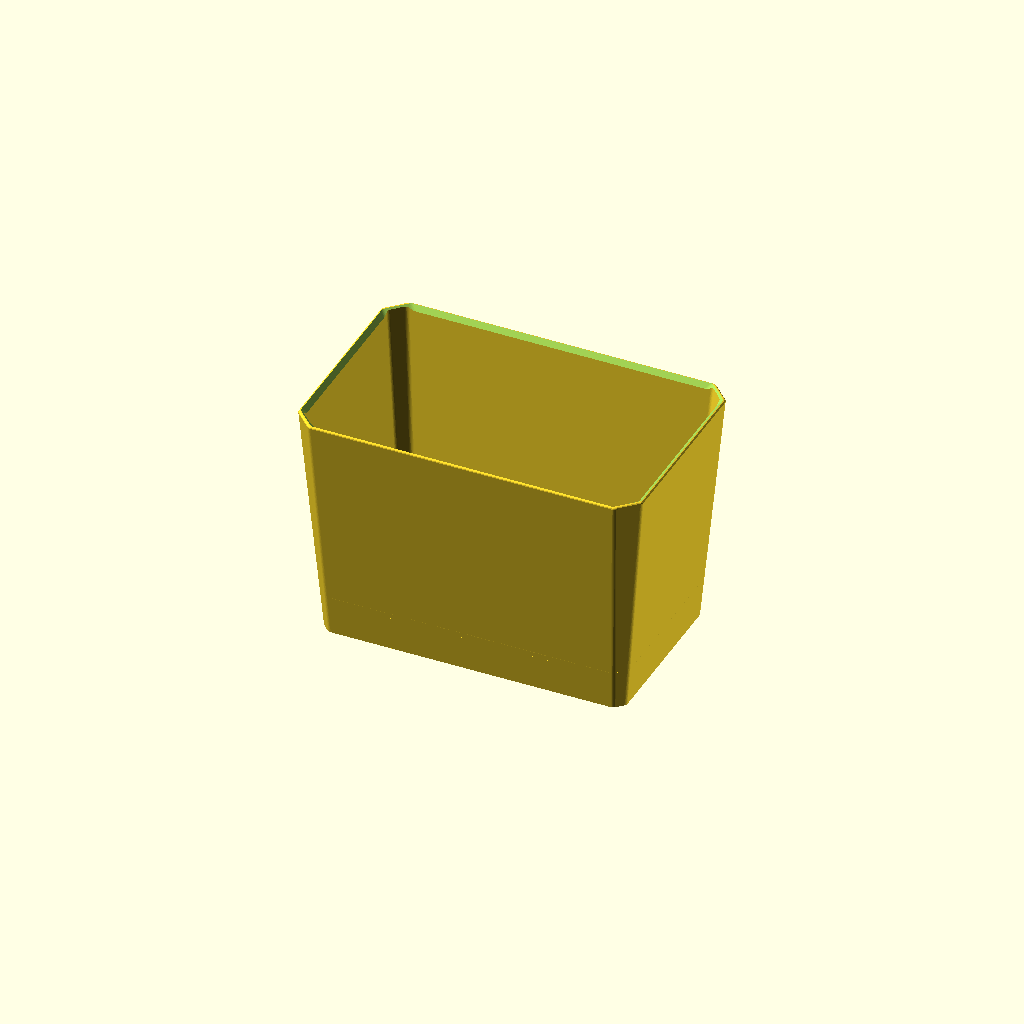
Cell 1: the model at its default parameters.
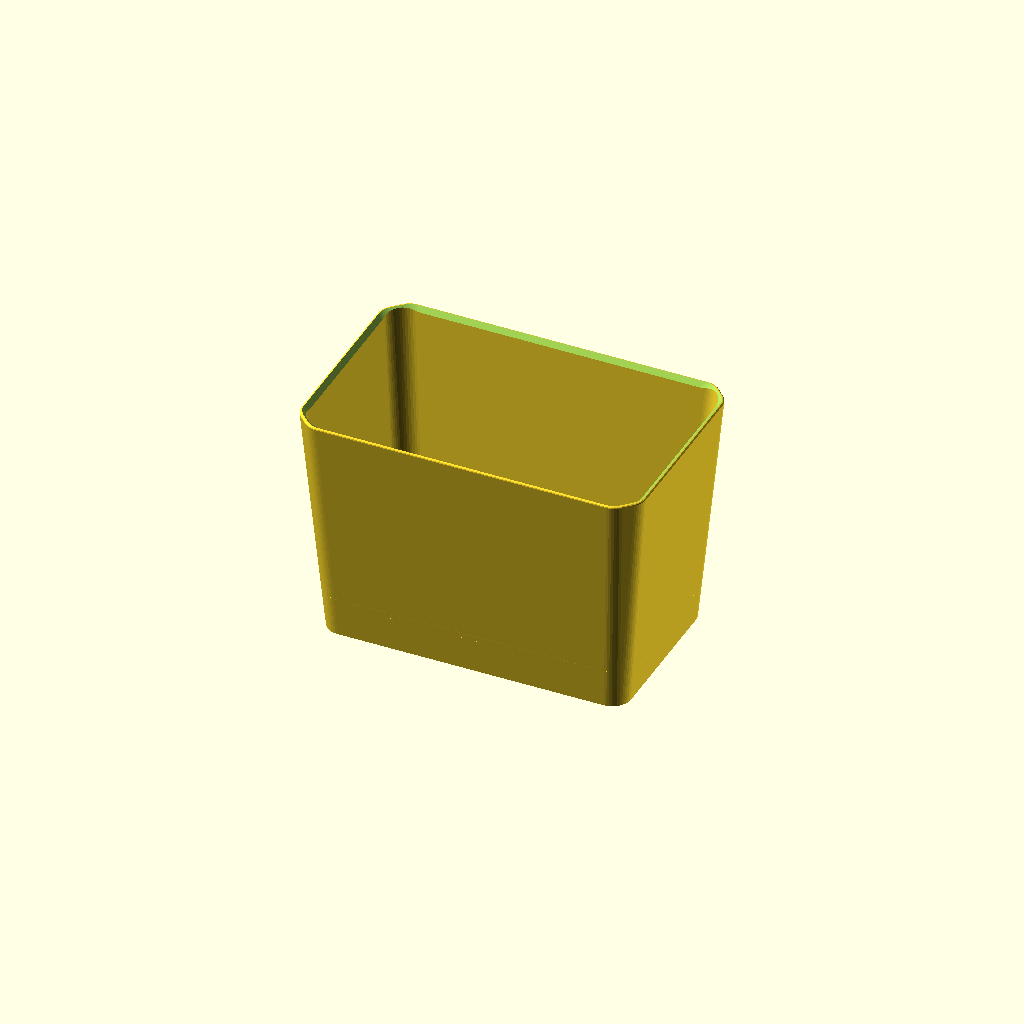
Cell 2 — corner_rf set to 10, the other parameters unchanged.
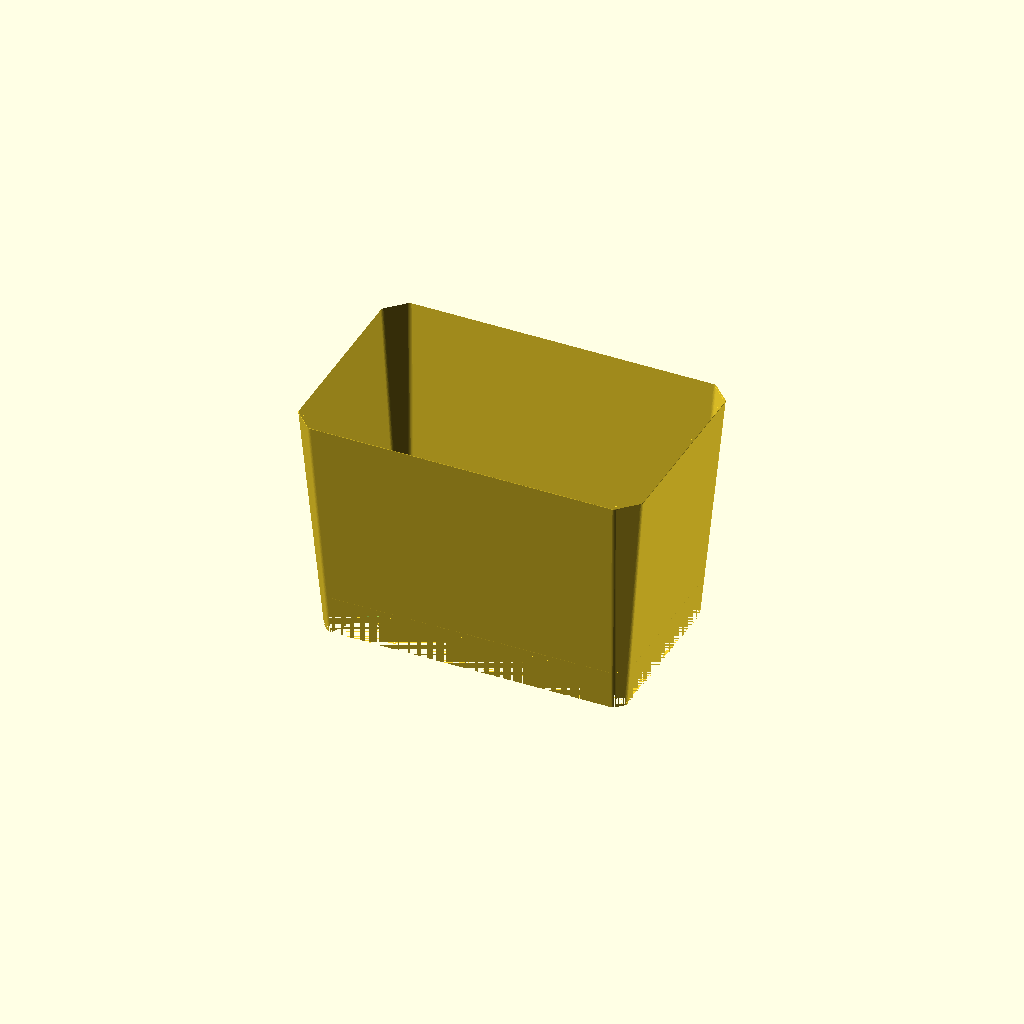
Cell 3: wall = 0 (everything else at default).
One fixed orthographic camera (rotation 55°, 0°, 25°; colour scheme Cornfield) for every cell.
The OpenSCAD source (models/marsh_repot/marsh_repot_012.scad):
// Marsh repot liner — rebuilt from "Marsh repot - FIX flat rim setback.step"
// (two-body Fusion export, 2026-07-10) plus the user's section screenshots.
// Dimensions taken from per-body vertex extraction; see comments.
//
// ONE BODY: pot, hex band, and drip tray print as a single piece.
//
// PRINT ORIENTATION: short side down, rotated (90 - draft) about Y so
// the end wall lies flat — 85deg at the current 5deg draft. Hanging
// tension then runs along layer planes [25].
//
// v012: rim outer edge rounded with rim_r = 1: the roundover consumes
//   the 1mm flat and lands tangent to the 45deg setback, which is
//   preserved. Radius is geometry-capped (rim is only wall = 3.2 wide),
//   not print-capped: at r=1 the bed-end rim edge under-curls just
//   0.63mm of first-layer stick-out; other rim edges print clean.
// v011: shell corners softened with the chamfer+fillet combo [10]: the
//   45deg chamfer core stays, its transition edges rounded by
//   corner_rf = 3. In the side print the surface exceeds 45deg only in
//   a ~0.9mm band along the two bed-side corner rails (first-layer
//   stick-out ~1.1mm, sitting in the elephant-foot zone). A pure fillet
//   at the old 10.4 radius would sag ~3mm along those edges; ~3mm
//   radius is the practical ceiling before visible droop.
// v010: pot elongated in height until every wall is at a 5deg draft.
//   Footprints unchanged (rim 185.5x117.5, base 163.2x95.2); because
//   both directions share the same 11.15mm half-difference, one height
//   sets all four walls: height = 11.15/tan(5) = 127.44 (was 105,
//   +22.4). The tray/band/floor stack keeps its fixed Z heights (0..22)
//   — all added height is wall, above the drip-tray works.
// v009: side-print audit fixes (audited via print-audit skill):
//   - Shell corner radii -> 45deg chamfers (ch_top/ch_bot): kills the
//     near-bed corner-sag patches [9] and curve stepping [16], matches
//     the band/tray corner language.
//   - Drainage holes round -> 10x7 hexes pointed along pot-X: pointed
//     along print-vertical since the floor prints as a wall [3,4].
//   - Long-wall band hexes rotated to point along pot-X (print-vertical)
//     [4]. Short-wall hexes unchanged (those walls lie nearly flat in
//     the print; orientation cannot help them).
//   - wall and strut_t 3 -> 3.2 (multiples of a 0.4 line width [1]).
// v008: band-to-tray attachment optimized for airflow and free water
//   movement. v007 welded the band's full perimeter into the tray, so
//   water only crossed it through 44 ports of 1.5x1mm (~66mm2 total) —
//   the bottleneck. Now the band bottom floats 5mm above the tray floor
//   and the load runs through 12 tapered struts (3mm thick vs the 1.2mm
//   band edge; bending stiffness ~15x per attachment, total weld area
//   ~360mm2 vs ~264mm2 before). Bottom opening ~1080mm2, roughly 16x.
//   Struts sit under hex-grid columns: 3 per long side, 1 per short
//   side, 4 corner posts. Hexes shortened 8 -> 6 to clear the gap while
//   keeping solid band rails; castellation ports removed (the open gap
//   replaces them).
// v007: merged into one body; v006's 0.2mm clearance removed.
// v006: exact geometry from the two-body export.
//   - Wall taper is LINEAR rim-to-ground: outer 163.2x95.2 at Z0 to
//     185.5x117.5 at Z105 (skirt ring verts at Z=0: +-81.59 x +-47.59).
//     The v002-v005 bottom size (156x88) was a bad fit. Skirt is SOLID —
//     v005's skirt windows removed.
//   - Hex ring: band outline 123.2x55.2, 1.2mm wall, hanging from the
//     floor to just above the tray. 44 point-up hexagons (16 long side,
//     6 short side), 5.0 wide x 8.0 tall, 6.5 pitch, points at Z 4.4 and
//     12.4. Castellated bottom edge: 1.5mm notch under each hex.
//   - Drip tray: SEPARATE part. Plate 133.2 x 65.2 x 2 (2.83 corner
//     chamfer), rim flares to a 143.2 x 75.2 brim at Z5. Sits captive
//     under the band; 7mm ring gap to the skirt is the evaporation and
//     pour-out path.
//   - In the source file the band interpenetrates the tray plate by 2mm;
//     v006 misread that as CAD interference and added a 0.2mm clearance.
//     It is actually the weld — see v007 note above.
// v005: center tray + windowed ring (architecture right, details wrong).
// v004: 5x 8mm round drainage holes per horticultural guidance, kept.
// v002/v003: rim setback fix / open-tray rework (superseded).

$fn = 48;

// --- Shell: linear taper, ground to rim (per-body verts) ---
top_x   = 185.5;
top_y   = 117.5;
bot_x   = 163.2;   // skirt outer at Z=0 (+-81.59)
bot_y   = 95.2;    // (+-47.59)
draft   = 5;       // wall draft, degrees — all four walls
height  = (top_x - bot_x)/2 / tan(draft);   // 127.44 at 5deg (was 105)
// One height can only set every wall to `draft` because both directions
// share the same half-difference; keep it that way.
assert(abs((top_x - bot_x) - (top_y - bot_y)) < 1e-6,
       "X and Y tapers differ; a single height cannot give one draft");
ch_top  = 10.4;    // 45deg corner chamfer at the rim (was radius 10.4)
ch_bot  = 5;       // corner chamfer at the base
corner_rf = 3;     // fillet on the chamfer transition edges [10]; ~3mm
                   // is the ceiling before the bed-side rails droop
wall    = 3.2;     // 8x a 0.4mm extrusion line [1] (was 3)

// --- Rim: flat rim setback ---
rim_flat  = 1;
setback_h = 4;
rim_r     = 1;   // outer top-edge roundover; consumes the flat and lands
                 // tangent to the setback. Must not exceed rim_flat or
                 // it eats the setback (asserted below).
assert(rim_r <= rim_flat,
       "rim_r > rim_flat would erase the flat rim setback");

// --- Pot floor (STEP: bottom face Z=19, top ~22) ---
floor_bot = 19;
floor_top = 22;

// Drainage: 5 holes (v004 horticultural spec), hexagonal for the side
// print — pointed along pot-X so the points face print-vertical [3,4].
// 10x7 hex ~= 45mm2 open, matching the previous 8mm round hole.
drain_x  = 10;     // point-to-point, along pot-X
drain_y  = 7;      // across, along pot-Y
hole_pos = [[0, 0], [38, 19], [-38, 19], [38, -19], [-38, -19]];

// --- Hex ring band (verts: outline +-61.59 x +-27.59, wall 1.0 in file,
//     1.2 here for printability; merges into the tray plate below) ---
band_x    = 123.2;
band_y    = 55.2;
band_wall = 1.2;
band_ch   = 3;       // corner chamfer
band_top  = 15;      // straight band top; 45deg shoulder to floor above
hex_w     = 5.0;     // opening across (pot-Z on long walls; pot-X short)
hex_h     = 6.0;     // short-wall hex point-to-point height
hex_len   = 5.0;     // long-wall hex point-to-point along pot-X
hex_rise  = 2.2;     // long-wall point slope: 2.2 over 2.5 (~41deg)
hex_pitch = 6.5;
hex_cz    = 11;      // hexagon center height (long walls: 8.5..13.5)
n_hex_x   = 16;      // per long side
n_hex_y   = 6;       // per short side

// Struts: carry the tray. Tapered (widest at the tray weld), 3mm thick,
// centered under hex-grid columns so they read as band extensions.
strut_t     = 3.2;                // radial thickness (8x line width [1])
strut_w_bot = 10;                 // width at the tray weld
strut_w_top = 6;                  // width at the band bottom
strut_x     = [0, 45.5, -45.5];   // long-side struts (7 x 6.5 = hex column)
strut_y     = [0];                // short-side struts
corner_d    = 6;                  // corner post diameter
gap_h       = 5;                  // clear gap: tray floor (Z2) to band (Z7)

// --- Drip tray (verts exact) ---
tray_x    = 133.2;   // plate
tray_y    = 65.2;
tray_t    = 2;       // plate thickness
tray_ch   = 2.83;    // 45deg corner chamfer
brim_x    = 143.2;   // flared brim at Z5
brim_y    = 75.2;
brim_in_x = 139.2;   // brim top inner opening
brim_in_y = 71.2;
tray_h    = 5;

eps = 0.01;

band_bot = tray_t + gap_h;   // band floats above the tray floor

// Chamfered-rectangle corner points, shared by the prism modules.
function cham_pts(x, y, ch) =
    [[-x/2 + ch, -y/2], [x/2 - ch, -y/2], [x/2, -y/2 + ch],
     [x/2,  y/2 - ch], [x/2 - ch,  y/2], [-x/2 + ch,  y/2],
     [-x/2,  y/2 - ch], [-x/2, -y/2 + ch]];

// Rectangle with sharp 45deg chamfered corners, extruded.
module hex_prism(x, y, h, ch) {
    linear_extrude(height = h) polygon(cham_pts(x, y, ch));
}

// Chamfer+fillet combo [10]: chamfered rectangle whose transition edges
// are rounded by rf (shrink, then round-offset back out). `inset`
// additionally shrinks the whole outline by a parallel offset — used to
// build the rim roundover slices.
module soft_prism(x, y, h, ch, rf, inset = 0) {
    linear_extrude(height = h)
        offset(r = rf) offset(delta = -rf - inset)
            polygon(cham_pts(x, y, ch));
}

// Outer shell with a rounded top edge: the hull's top is a stack of
// inset slices tracing a quarter-round of radius rim_r [v012]. With
// rim_r = rim_flat the roundover lands exactly tangent to the setback.
module outer_shell() {
    hull() {
        soft_prism(bot_x, bot_y, eps, ch_bot, corner_rf);
        for (t = [0, 30, 60, 90])
            translate([0, 0, height - rim_r + rim_r*sin(t) - eps])
                soft_prism(top_x, top_y, eps, ch_top, corner_rf,
                           inset = rim_r*(1 - cos(t)));
    }
}

// Tapered shell: hull of two soft prisms. The 45deg chamfer core prints
// from any orientation [9]; the rf-rounded transitions soften the look
// while confining >45deg surface to a sub-millimetre band in the side
// print (see the v011 note).
module shell(bx, by, tx, ty, h, cb, ct) {
    hull() {
        soft_prism(bx, by, eps, cb, corner_rf);
        translate([0, 0, h - eps]) soft_prism(tx, ty, eps, ct, corner_rf);
    }
}

// Band hexagon holes. The pot prints lying on its short side, so
// "print-vertical" inside the long band walls runs along pot-X: those
// hexes point along X (they read sideways upright, pointed in the
// print). The short band walls lie nearly horizontal in the print —
// orientation can't help them — so they keep the upright point-up look.
module hex_hole(cx, cz, axis) {
    if (axis == "x") {
        // Long walls: pointed along pot-X (print-vertical).
        hu = hex_len/2;             // half point-to-point, along X
        hv = hex_w/2;               // half opening, across pot-Z
        pts = [[-hu, cz], [-hu + hex_rise, cz + hv],
               [hu - hex_rise, cz + hv], [hu, cz],
               [hu - hex_rise, cz - hv], [-hu + hex_rise, cz - hv]];
        translate([cx, 0, 0]) rotate([90, 0, 0])
            translate([0, 0, -band_y/2 - 2])
                linear_extrude(height = band_y + 4) polygon(pts);
    } else {
        // Short walls: upright point-up hexes (cosmetic only here).
        pts = [[0, cz - hex_h/2], [hex_w/2, cz - hex_h/2 + 2.5],
               [hex_w/2, cz + hex_h/2 - 2.5], [0, cz + hex_h/2],
               [-hex_w/2, cz + hex_h/2 - 2.5], [-hex_w/2, cz - hex_h/2 + 2.5]];
        translate([0, cx, 0]) rotate([90, 0, 90])
            translate([0, 0, -band_x/2 - 2])
                linear_extrude(height = band_x + 4) polygon(pts);
    }
}

// Drainage hexagon: pointed along pot-X (print-vertical when the floor
// prints as a vertical wall), 45deg point slopes, punched along pot-Z.
module drain_hole() {
    hu = drain_x/2; hv = drain_y/2; rise = hv;   // rise = hv -> 45deg
    linear_extrude(height = floor_top - floor_bot + 4, center = true)
        polygon([[-hu, 0], [-hu + rise, hv], [hu - rise, hv],
                 [hu, 0], [hu - rise, -hv], [-hu + rise, -hv]]);
}

function ox(z) = bot_x + (top_x - bot_x) * z / height;
function oy(z) = bot_y + (top_y - bot_y) * z / height;

module rim_cutter() {
    ix_top = top_x - 2*rim_flat;
    iy_top = top_y - 2*rim_flat;
    ov = 1;
    translate([0, 0, height - setback_h])
        shell(ix_top - 2*setback_h, iy_top - 2*setback_h,
              ix_top + 2*ov, iy_top + 2*ov,
              setback_h + ov, ch_top, ch_top);
}

module cavity() {
    translate([0, 0, -eps])
        shell(bot_x - 2*wall, bot_y - 2*wall,
              top_x - 2*wall, top_y - 2*wall,
              height + 2*eps, ch_bot, max(ch_top - wall, 1));
}

// Drainage must drip inside the hex band footprint (so it lands on the
// tray, which is wider than the band). Checked against the band's inner
// faces including its corner chamfer.
band_in_x  = band_x/2 - band_wall;
band_in_y  = band_y/2 - band_wall;
function holes_in_band() =
    [for (p = hole_pos)
        assert(abs(p[0]) + drain_x/2 < band_in_x,
               str("hole at ", p, " outside hex band in X"))
        assert(abs(p[1]) + drain_y/2 < band_in_y,
               str("hole at ", p, " outside hex band in Y"))
        // Bounding-rect support on the 45deg corner line (conservative).
        assert(abs(p[0]) + abs(p[1]) + (drain_x + drain_y)/2
                 < band_in_x + band_in_y - band_ch,
               str("hole at ", p, " outside hex band corner chamfer"))
        p];

// One tapered strut: hull of a wide foot (welded into the tray plate)
// and a narrower head (welded into the band bottom). Outer face flush
// with the band; body protrudes inward.
module strut_post(w_axis_len_bot, w_axis_len_top) {
    hull() {
        translate([0, 0, 1])   cube([w_axis_len_bot, strut_t, 2], center = true);
        translate([0, 0, band_bot + 0.5])
            cube([w_axis_len_top, strut_t, 1], center = true);
    }
}

module strut() {
    // Long sides: outer face flush with band outer (y = band_y/2).
    for (sy = [-1, 1], x = strut_x)
        translate([x, sy*(band_y/2 - strut_t/2), 0])
            strut_post(strut_w_bot, strut_w_top);
    // Short sides.
    for (sx = [-1, 1], y = strut_y)
        translate([sx*(band_x/2 - strut_t/2), y, 0])
            rotate([0, 0, 90])
                strut_post(strut_w_bot, strut_w_top);
    // Corner posts: round, tucked under the band's chamfered corners.
    for (sx = [-1, 1], sy = [-1, 1])
        translate([sx*(band_x/2 - band_ch - 0.6), sy*(band_y/2 - band_ch - 0.6), 0])
            cylinder(h = band_bot + 1, d = corner_d);
}

module pot() {
    difference() {
        union() {
            // Shell: solid skirt, ground to rim, linear taper.
            difference() {
                outer_shell();
                cavity();
            }
            // Floor.
            intersection() {
                cavity();
                translate([0, 0, floor_bot])
                    hex_prism(ox(floor_top), oy(floor_top),
                                floor_top - floor_bot, ch_bot);
            }
            // Hex band: straight band, then 45deg shoulder up to the floor.
            difference() {
                union() {
                    translate([0, 0, band_bot])
                        hex_prism(band_x, band_y, band_top - band_bot, band_ch);
                    hull() {
                        translate([0, 0, band_top - eps])
                            hex_prism(band_x, band_y, eps, band_ch);
                        translate([0, 0, floor_bot])
                            hex_prism(band_x + 2*(floor_bot - band_top),
                                      band_y + 2*(floor_bot - band_top),
                                      eps, band_ch);
                    }
                }
                // Band interior (leave the shoulder solid ring's inside too).
                translate([0, 0, band_bot - eps])
                    hex_prism(band_x - 2*band_wall, band_y - 2*band_wall,
                              floor_bot - band_bot + 2*eps, band_ch);
                // Hexagon perforations.
                for (i = [0 : n_hex_x - 1])
                    hex_hole((i - (n_hex_x - 1)/2) * hex_pitch, hex_cz, "x");
                for (j = [0 : n_hex_y - 1])
                    hex_hole((j - (n_hex_y - 1)/2) * hex_pitch, hex_cz, "y");
            }

            // Struts: tapered posts from the tray plate (buried to Z=0)
            // up into the band bottom (overlap 1mm past band_bot).
            strut();
        }

        // Drainage holes through the floor.
        for (p = holes_in_band())
            translate([p[0], p[1], (floor_bot + floor_top)/2])
                drain_hole();

        rim_cutter();
    }
}

module tray() {
    difference() {
        // Plate + flare to the brim.
        hull() {
            hex_prism(tray_x, tray_y, tray_t, tray_ch);
            translate([0, 0, tray_h - 0.6])
                hex_prism(brim_x, brim_y, 0.6, tray_ch);
        }
        // Basin: funnel from the brim opening down to the plate top.
        hull() {
            translate([0, 0, tray_t + eps])
                hex_prism(tray_x - 2*tray_ch, tray_y - 2*tray_ch,
                          eps, tray_ch);
            translate([0, 0, tray_h])
                hex_prism(brim_in_x, brim_in_y, eps, 1.41);
        }
        // Open the basin through the brim plane.
        translate([0, 0, tray_h - eps])
            hex_prism(brim_in_x, brim_in_y, 2, 1.41);
    }
}

// One body: the band's buried portion welds the tray to the pot.
module main() {
    union() {
        pot();
        tray();
    }
}

if (is_list(holes_in_band())) main();
Customizer parameters (derived from the source; name, type, default, range or options):
top_x: number, default 185.5
top_y: number, default 117.5
bot_x: number, default 163.2
bot_y: number, default 95.2
draft: number, default 5
ch_top: number, default 10.4
ch_bot: number, default 5
corner_rf: number, default 3, range 0 to 10
wall: number, default 3.2, range 0 to 1
rim_flat: number, default 1
setback_h: number, default 4
rim_r: number, default 1
floor_bot: number, default 19
floor_top: number, default 22
drain_x: number, default 10
drain_y: number, default 7
band_x: number, default 123.2
band_y: number, default 55.2
band_wall: number, default 1.2
band_ch: number, default 3
band_top: number, default 15
hex_w: number, default 5
hex_h: number, default 6
hex_len: number, default 5
hex_rise: number, default 2.2
hex_pitch: number, default 6.5
hex_cz: number, default 11
n_hex_x: number, default 16
n_hex_y: number, default 6
strut_t: number, default 3.2, range 0 to 1
strut_w_bot: number, default 10
strut_w_top: number, default 6
strut_x: vector, default [0, 45.5, -45.5]
strut_y: vector, default [0]
corner_d: number, default 6
gap_h: number, default 5
tray_x: number, default 133.2
tray_y: number, default 65.2
tray_t: number, default 2
tray_ch: number, default 2.83
brim_x: number, default 143.2
brim_y: number, default 75.2
brim_in_x: number, default 139.2
brim_in_y: number, default 71.2
tray_h: number, default 5
eps: number, default 0.01
